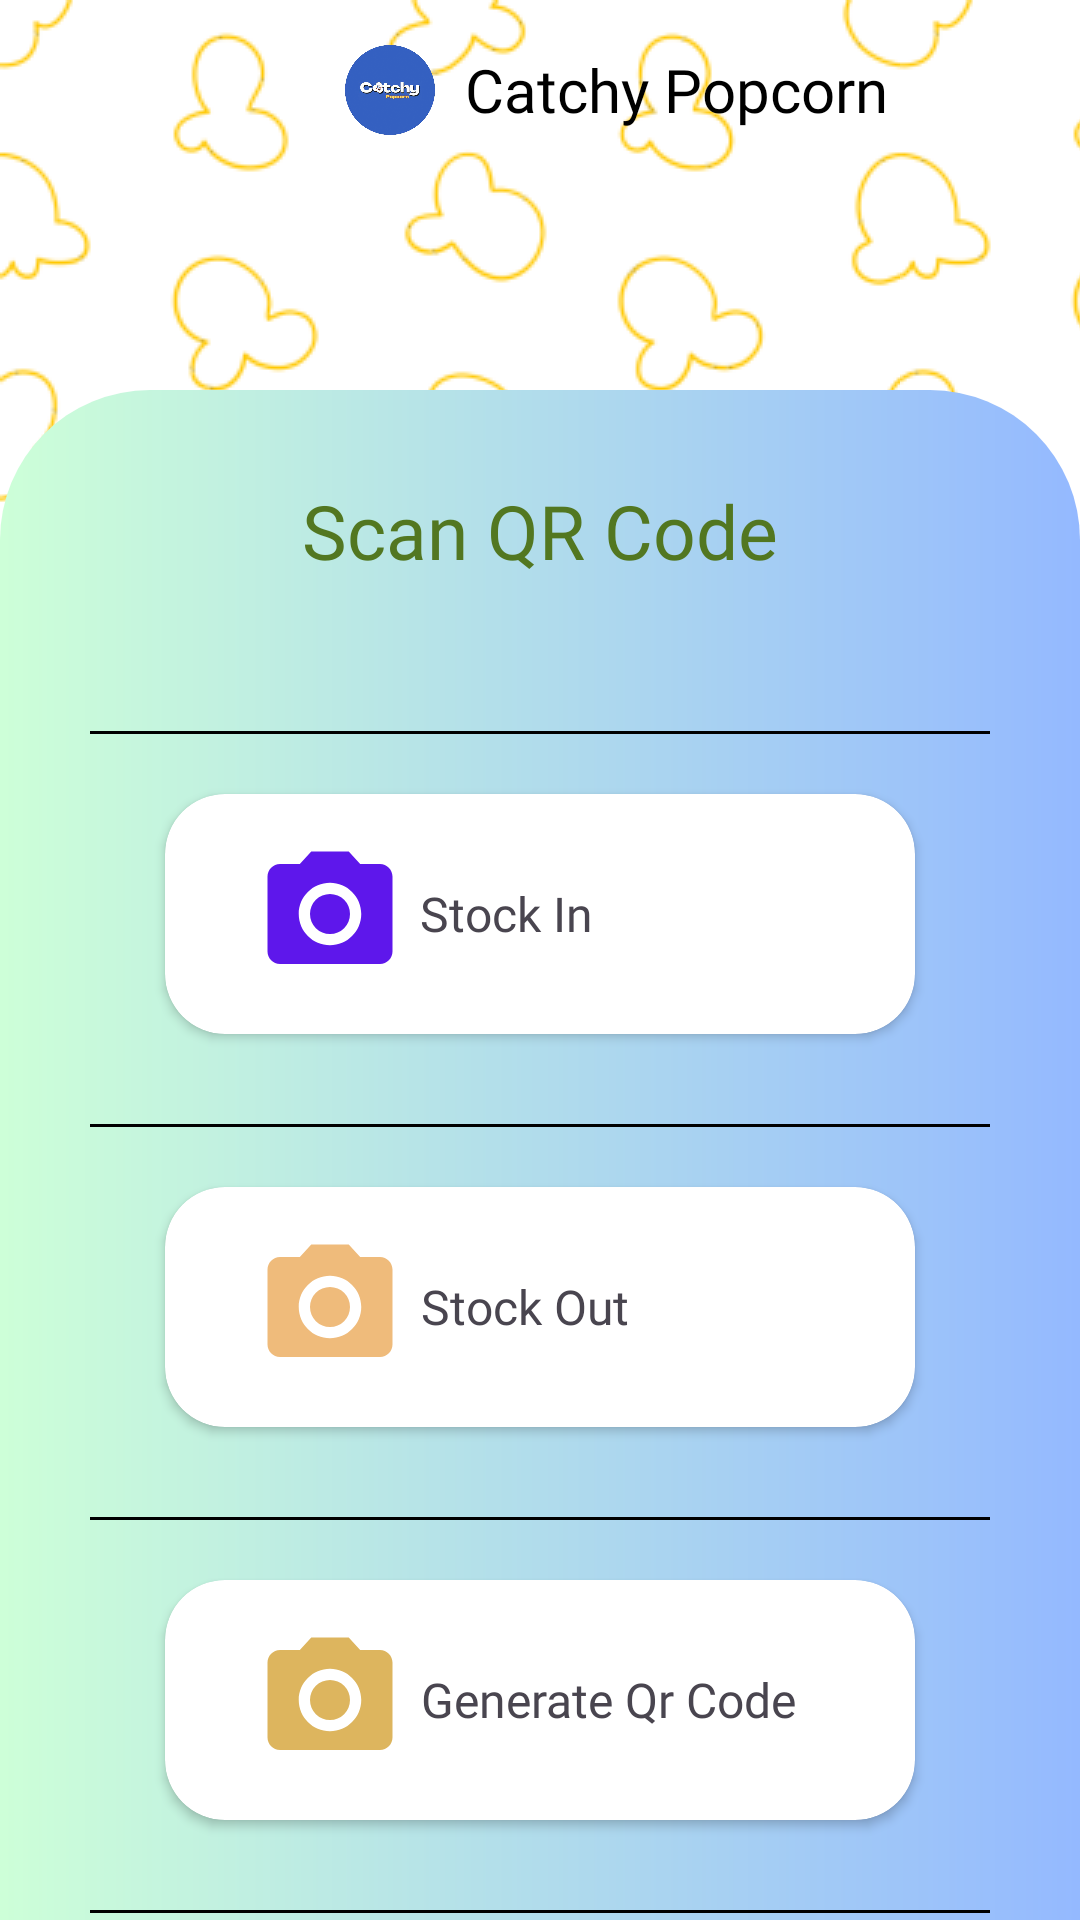

Produce the Android XML layout that renders to this screen, including the resource entries it uses.
<!-- AndroidManifest.xml: application theme Theme.CatchyPopcorn -->
<!-- res/layout/manager_scanqr.xml -->
<?xml version="1.0" encoding="utf-8"?>
<androidx.constraintlayout.widget.ConstraintLayout xmlns:android="http://schemas.android.com/apk/res/android"
    xmlns:app="http://schemas.android.com/apk/res-auto"
    xmlns:tools="http://schemas.android.com/tools"
    android:id="@+id/main"
    android:layout_width="match_parent"
    android:layout_height="match_parent"
    tools:context=".ManagerScanQR"
    android:fitsSystemWindows="true"
    android:background="@drawable/back">

    <include layout="@layout/toolbar"/>

    <View
        android:id="@+id/gradientBg"
        android:layout_width="match_parent"
        android:layout_height="match_parent"
        android:layout_marginTop="130dp"
        android:background="@drawable/gradient_view"
        app:layout_constraintTop_toTopOf="parent"
        app:layout_constraintLeft_toLeftOf="parent"
        app:layout_constraintRight_toRightOf="parent"/>

    <TextView
        android:id="@+id/scantext"
        android:layout_width="match_parent"
        android:layout_height="wrap_content"
        app:layout_constraintTop_toTopOf="@id/gradientBg"
        app:layout_constraintLeft_toLeftOf="parent"
        app:layout_constraintRight_toRightOf="parent"
        android:text="Scan QR Code"
        android:fontFamily="@font/blinker_bold"
        android:textSize="25sp"
        android:textColor="@color/hijaugelap"
        android:layout_marginTop="30dp"
        android:gravity="center"/>

    <LinearLayout
        android:layout_width="match_parent"
        android:layout_height="wrap_content"
        app:layout_constraintTop_toBottomOf="@id/scantext"
        app:layout_constraintLeft_toLeftOf="parent"
        app:layout_constraintRight_toRightOf="parent"
        android:layout_marginTop="30dp"
        android:padding="20dp"
        android:gravity="center"
        android:orientation="vertical">

        <View
            android:layout_width="300dp"
            android:layout_height="1dp"
            android:layout_marginBottom="20dp"
            android:background="@color/black"/>

        <androidx.cardview.widget.CardView
            android:id="@+id/stockInCard"
            android:layout_width="250dp"
            android:layout_height="80dp"
            android:layout_marginBottom="30dp"
            android:layout_gravity="center"
            app:cardCornerRadius="20dp">

            <LinearLayout
                android:layout_width="match_parent"
                android:layout_height="match_parent"
                android:orientation="horizontal">

                <ImageView
                    android:layout_width="50dp"
                    android:layout_height="50dp"
                    android:layout_gravity="center"
                    android:layout_marginLeft="30dp"
                    android:src="@drawable/stockin_cam" />

                <TextView
                    android:layout_width="wrap_content"
                    android:layout_height="wrap_content"
                    android:layout_gravity="center"
                    android:layout_marginLeft="5dp"
                    android:fontFamily="@font/blinker_bold"
                    android:gravity="center_horizontal"
                    android:text="Stock In"
                    android:textSize="16dp" />
            </LinearLayout>

        </androidx.cardview.widget.CardView>

        <View
            android:layout_width="300dp"
            android:layout_height="1dp"
            android:layout_marginBottom="20dp"
            android:background="@color/black"/>

        <androidx.cardview.widget.CardView
            android:id="@+id/stockOutCard"
            android:layout_width="250dp"
            android:layout_height="80dp"
            android:layout_gravity="center"
            android:layout_marginBottom="30dp"
            app:cardCornerRadius="20dp">

            <LinearLayout
                android:layout_width="match_parent"
                android:layout_height="match_parent"
                android:orientation="horizontal">

                <ImageView
                    android:layout_width="50dp"
                    android:layout_height="50dp"
                    android:layout_gravity="center"
                    android:layout_marginLeft="30dp"
                    android:src="@drawable/stockout_cam" />

                <TextView
                    android:layout_width="wrap_content"
                    android:layout_height="wrap_content"
                    android:layout_gravity="center"
                    android:layout_marginLeft="5dp"
                    android:fontFamily="@font/blinker_bold"
                    android:gravity="center_horizontal"
                    android:text="Stock Out"
                    android:textSize="16dp" />
            </LinearLayout>

        </androidx.cardview.widget.CardView>

        <View
            android:layout_width="300dp"
            android:layout_height="1dp"
            android:layout_marginBottom="20dp"
            android:background="@color/black"/>

        <androidx.cardview.widget.CardView
            android:id="@+id/generateQRCard"
            android:layout_width="250dp"
            android:layout_height="80dp"
            android:layout_gravity="center"
            android:layout_marginBottom="30dp"
            app:cardCornerRadius="20dp">

            <LinearLayout
                android:layout_width="match_parent"
                android:layout_height="match_parent"
                android:orientation="horizontal">

                <ImageView
                    android:layout_width="50dp"
                    android:layout_height="50dp"
                    android:layout_gravity="center"
                    android:layout_marginLeft="30dp"
                    android:src="@drawable/baseline_photo_camera_24" />

                <TextView
                    android:layout_width="wrap_content"
                    android:layout_height="wrap_content"
                    android:layout_gravity="center"
                    android:layout_marginLeft="5dp"
                    android:fontFamily="@font/blinker_bold"
                    android:gravity="center_horizontal"
                    android:text="Generate Qr Code"
                    android:textSize="16dp" />
            </LinearLayout>

        </androidx.cardview.widget.CardView>

        <View
            android:layout_width="300dp"
            android:layout_height="1dp"
            android:layout_marginBottom="20dp"
            android:background="@color/black"/>

    </LinearLayout>

</androidx.constraintlayout.widget.ConstraintLayout>
<!-- res/layout/toolbar.xml (included above) -->
<?xml version="1.0" encoding="utf-8"?>
<RelativeLayout xmlns:android="http://schemas.android.com/apk/res/android"
    android:layout_width="match_parent"
    android:layout_height="match_parent">

    <RelativeLayout
        android:layout_width="match_parent"
        android:layout_height="wrap_content"
        android:padding="15dp">

        <ImageView
            android:id="@+id/backArrow"
            android:layout_width="wrap_content"
            android:layout_height="wrap_content"
            android:src="@drawable/round_arrow_back_24"/>

        <LinearLayout
            android:layout_width="wrap_content"
            android:layout_height="wrap_content"
            android:orientation="horizontal"
            android:layout_marginLeft="100dp">

            <ImageView
                android:layout_width="30dp"
                android:layout_height="30dp"
                android:layout_marginRight="10dp"
                android:src="@drawable/logo"/>
            <TextView
                android:id="@+id/pageTitle"
                android:layout_width="match_parent"
                android:layout_height="wrap_content"
                android:text="Catchy Popcorn"
                android:gravity="center"
                android:layout_gravity="center"
                android:textSize="20sp"
                android:fontFamily="@font/blinker_bold"
                android:textColor="@color/black"/>

        </LinearLayout>

    </RelativeLayout>

</RelativeLayout>
<!-- resources referenced by this layout -->
<resources>
  <color name="black">#FF000000</color>
  <color name="hijaugelap">#527721</color>
  <!-- drawable back (drawable) -->
  <?xml version="1.0" encoding="utf-8"?>
  <layer-list xmlns:android="http://schemas.android.com/apk/res/android">
      <item>
          <bitmap android:src="@drawable/top"  android:tileMode="repeat"  />
      </item>
  </layer-list>
  <!-- drawable baseline_photo_camera_24 (drawable) -->
  <vector xmlns:android="http://schemas.android.com/apk/res/android" android:height="24dp" android:tint="#DDB55E" android:viewportHeight="24" android:viewportWidth="24" android:width="24dp">
        
      <path android:fillColor="@android:color/white" android:pathData="M12,12m-3.2,0a3.2,3.2 0,1 1,6.4 0a3.2,3.2 0,1 1,-6.4 0"/>
        
      <path android:fillColor="@android:color/white" android:pathData="M9,2L7.17,4L4,4c-1.1,0 -2,0.9 -2,2v12c0,1.1 0.9,2 2,2h16c1.1,0 2,-0.9 2,-2L22,6c0,-1.1 -0.9,-2 -2,-2h-3.17L15,2L9,2zM12,17c-2.76,0 -5,-2.24 -5,-5s2.24,-5 5,-5 5,2.24 5,5 -2.24,5 -5,5z"/>
      
  </vector>
  <!-- drawable gradient_view (drawable) -->
  <?xml version="1.0" encoding="utf-8"?>
  <shape android:shape="rectangle" xmlns:android="http://schemas.android.com/apk/res/android">
   <corners android:topRightRadius="50dp" android:topLeftRadius="50dp"/>
      <gradient android:startColor="#CDFFD8" android:endColor="#94B9FF"/>
  </shape>
  <!-- drawable logo: png bitmap (drawable, 188697 bytes) -->
  <!-- drawable stockin_cam (drawable) -->
  <vector xmlns:android="http://schemas.android.com/apk/res/android" android:height="24dp" android:tint="#5E17EB" android:viewportHeight="24" android:viewportWidth="24" android:width="24dp">
        
      <path android:fillColor="@android:color/white" android:pathData="M12,12m-3.2,0a3.2,3.2 0,1 1,6.4 0a3.2,3.2 0,1 1,-6.4 0"/>
        
      <path android:fillColor="@android:color/white" android:pathData="M9,2L7.17,4L4,4c-1.1,0 -2,0.9 -2,2v12c0,1.1 0.9,2 2,2h16c1.1,0 2,-0.9 2,-2L22,6c0,-1.1 -0.9,-2 -2,-2h-3.17L15,2L9,2zM12,17c-2.76,0 -5,-2.24 -5,-5s2.24,-5 5,-5 5,2.24 5,5 -2.24,5 -5,5z"/>
      
  </vector>
  <!-- drawable stockout_cam (drawable) -->
  <vector xmlns:android="http://schemas.android.com/apk/res/android" android:height="24dp" android:tint="#EFBB7B" android:viewportHeight="24" android:viewportWidth="24" android:width="24dp">
        
      <path android:fillColor="@android:color/white" android:pathData="M12,12m-3.2,0a3.2,3.2 0,1 1,6.4 0a3.2,3.2 0,1 1,-6.4 0"/>
        
      <path android:fillColor="@android:color/white" android:pathData="M9,2L7.17,4L4,4c-1.1,0 -2,0.9 -2,2v12c0,1.1 0.9,2 2,2h16c1.1,0 2,-0.9 2,-2L22,6c0,-1.1 -0.9,-2 -2,-2h-3.17L15,2L9,2zM12,17c-2.76,0 -5,-2.24 -5,-5s2.24,-5 5,-5 5,2.24 5,5 -2.24,5 -5,5z"/>
      
  </vector>
  <style name="Theme.CatchyPopcorn" parent="Base.Theme.CatchyPopcorn" />
  <!-- drawable top: png bitmap (drawable, 23956 bytes) -->
  <style name="Base.Theme.CatchyPopcorn" parent="Theme.Material3.DayNight.NoActionBar">
          
          
      </style>
</resources>
